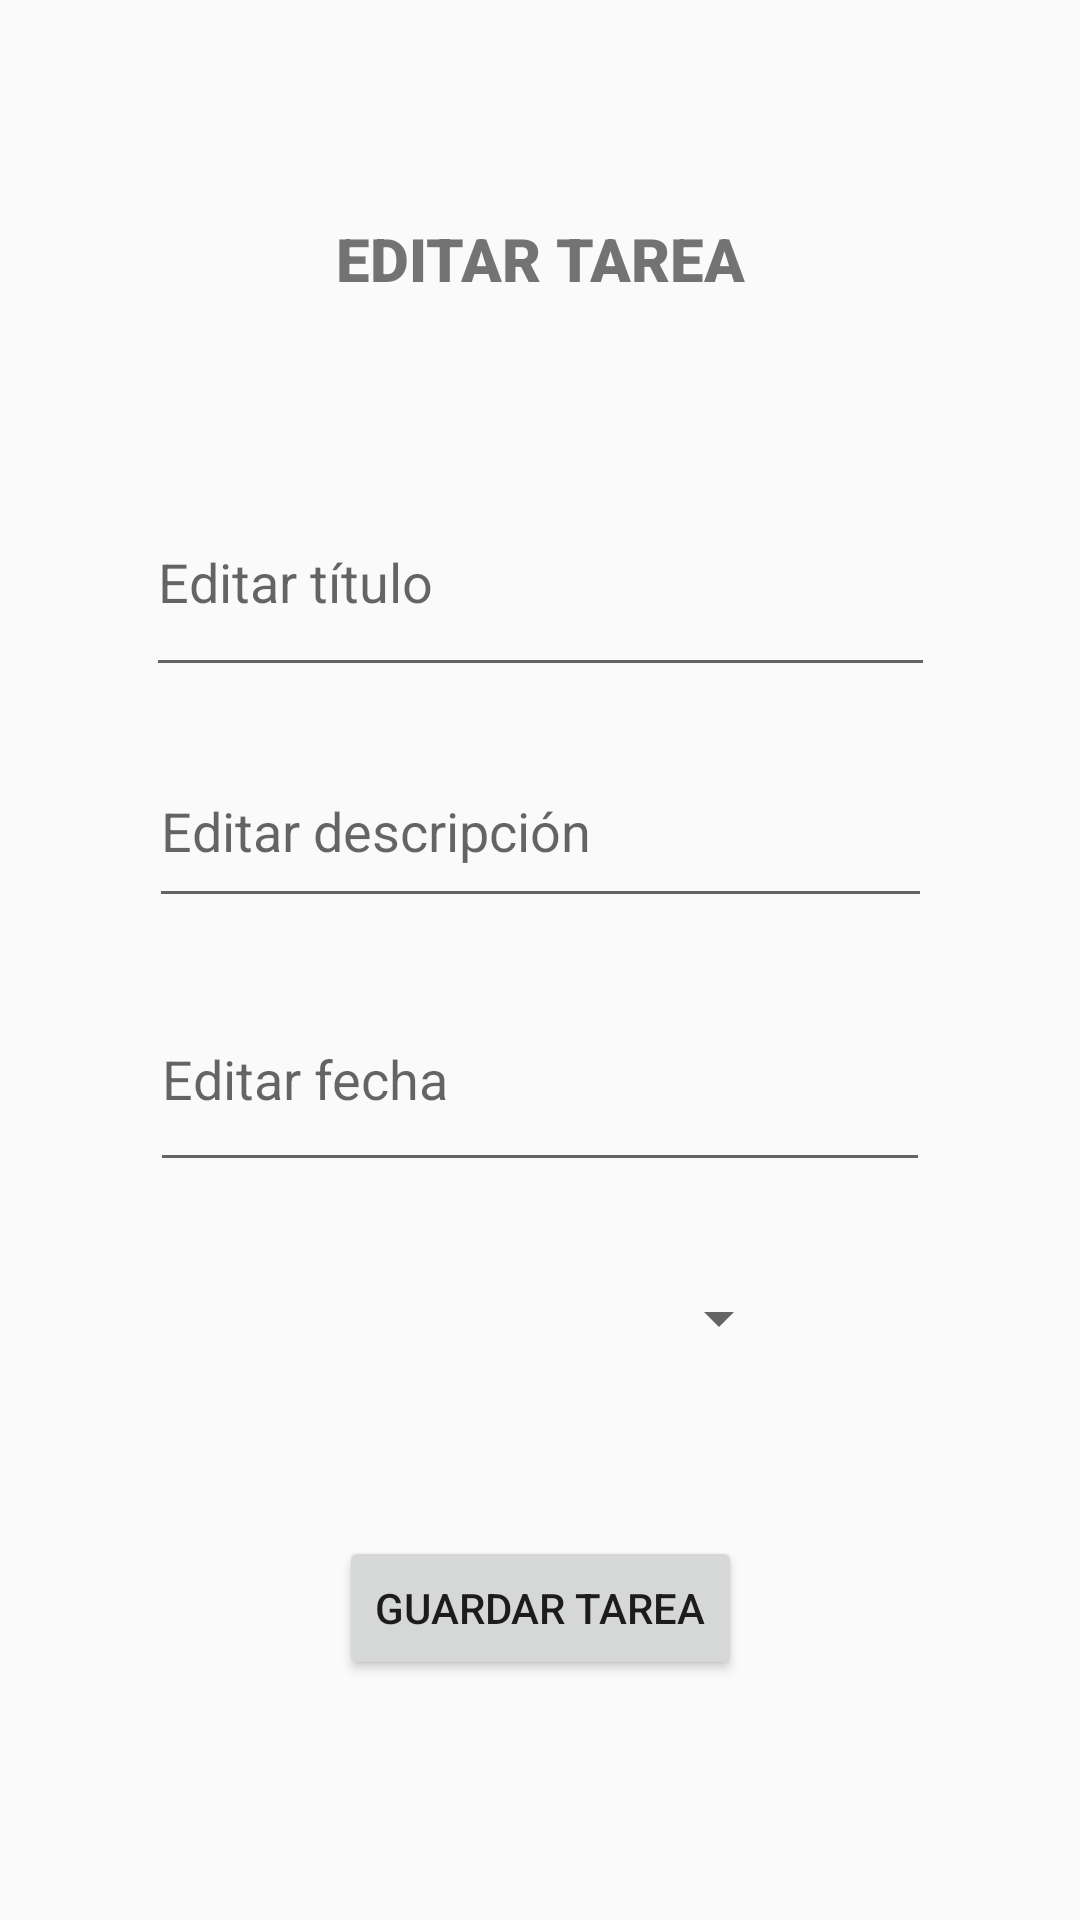

Android layout source for this screen:
<!-- AndroidManifest.xml: application theme Theme.Proyecto -->
<!-- res/layout/activity_edit_tarea.xml -->
<?xml version="1.0" encoding="utf-8"?>
<androidx.constraintlayout.widget.ConstraintLayout
    xmlns:android="http://schemas.android.com/apk/res/android"
    xmlns:app="http://schemas.android.com/apk/res-auto"
    xmlns:tools="http://schemas.android.com/tools"
    android:layout_width="match_parent"
    android:layout_height="match_parent"
    android:padding="16dp">

    <EditText
        android:id="@+id/etTitulo"
        android:layout_width="263dp"
        android:layout_height="73dp"
        android:layout_marginTop="140dp"
        android:hint="@string/edit_titulo"
        app:layout_constraintEnd_toEndOf="parent"
        app:layout_constraintStart_toStartOf="parent"
        app:layout_constraintTop_toTopOf="parent" />

    <EditText
        android:id="@+id/etDescripcion"
        android:layout_width="261dp"
        android:layout_height="61dp"
        android:layout_marginTop="16dp"
        android:hint="@string/edit_descr"
        app:layout_constraintEnd_toEndOf="parent"
        app:layout_constraintStart_toStartOf="parent"
        app:layout_constraintTop_toBottomOf="@id/etTitulo" />

    <EditText
        android:id="@+id/etFechaFinalizacion"
        android:layout_width="260dp"
        android:layout_height="72dp"
        android:layout_marginTop="16dp"
        android:hint="@string/edit_fecha"
        app:layout_constraintEnd_toEndOf="parent"
        app:layout_constraintStart_toStartOf="parent"
        app:layout_constraintTop_toBottomOf="@id/etDescripcion" />

    <Spinner
        android:id="@+id/spPrioridad"
        android:layout_width="168dp"
        android:layout_height="59dp"
        android:layout_marginTop="16dp"
        app:layout_constraintEnd_toEndOf="parent"
        app:layout_constraintHorizontal_bias="0.497"
        app:layout_constraintStart_toStartOf="parent"
        app:layout_constraintTop_toBottomOf="@id/etFechaFinalizacion" />

    <Button
        android:id="@+id/btnGuardar"
        android:layout_width="wrap_content"
        android:layout_height="wrap_content"
        android:layout_marginTop="16dp"
        android:text="@string/agr_button"
        app:layout_constraintBottom_toBottomOf="parent"
        app:layout_constraintEnd_toEndOf="parent"
        app:layout_constraintStart_toStartOf="parent"
        app:layout_constraintTop_toBottomOf="@id/spPrioridad"
        app:layout_constraintVertical_bias="0.297" />

    <TextView
        android:id="@+id/textView"
        android:layout_width="wrap_content"
        android:layout_height="wrap_content"
        android:fontFamily="sans-serif-black"
        android:text="@string/Editar_tarea"
        android:textAlignment="center"
        android:textSize="20dp"
        android:typeface="normal"
        app:layout_constraintBottom_toTopOf="@+id/etTitulo"
        app:layout_constraintEnd_toEndOf="parent"
        app:layout_constraintStart_toStartOf="parent"
        app:layout_constraintTop_toTopOf="parent" />
</androidx.constraintlayout.widget.ConstraintLayout>
<!-- resources referenced by this layout -->
<resources>
  <string name="Editar_tarea">EDITAR TAREA</string>
  <string name="agr_button">Guardar tarea</string>
  <string name="edit_descr">Editar descripción</string>
  <string name="edit_fecha">Editar fecha</string>
  <string name="edit_titulo">Editar título</string>
  <style name="Theme.Proyecto" parent="Theme.AppCompat.DayNight.NoActionBar">
          
          <item name="colorPrimary">@color/colorPrimary</item>
          <item name="colorSecondary">@color/colorSecondary</item>
          <item name="colorOnPrimary">@color/colorOnPrimary</item>
          <item name="android:windowLightStatusBar">true</item>
      </style>
  <color name="colorPrimary">#F6AE2D</color>
  <color name="colorSecondary">#177E89</color>
  <color name="colorOnPrimary">#598381</color>
</resources>
